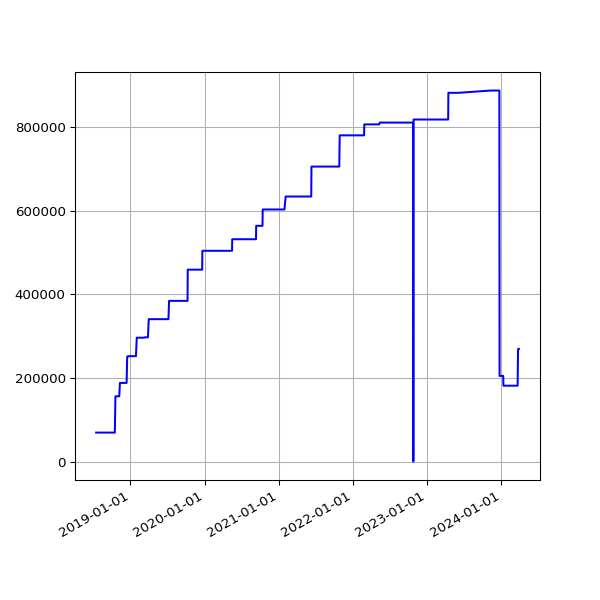

The data file committed next to this chart (first rows):
date, value
2018-07-16 06:27:33 +0100, 69838
2018-07-22 06:28:04 +0100, 69838
2018-07-25 06:33:35 +0100, 69838
2018-07-28 06:42:39 +0100, 69838
2018-08-01 06:05:11 +0100, 69838
2018-08-04 05:47:50 +0100, 69838
2018-08-07 06:16:22 +0100, 69838
2018-08-10 06:44:44 +0100, 69838
2018-08-13 06:18:24 +0100, 69838
2018-08-16 06:36:33 +0100, 69838
2018-08-19 06:01:25 +0100, 69838
2018-08-22 06:51:37 +0100, 69838
2018-08-25 06:24:08 +0100, 69838
2018-08-28 06:26:32 +0100, 69838
2018-09-01 05:58:49 +0100, 69838
2018-09-04 05:55:32 +0100, 69838
2018-09-07 05:52:57 +0100, 69838
2018-09-10 06:01:53 +0100, 69838
2018-09-13 05:45:39 +0100, 69838
2018-09-16 05:46:46 +0100, 69838
2018-09-19 06:33:00 +0100, 69838
2018-09-22 05:54:16 +0100, 69838
2018-09-25 05:59:08 +0100, 69838
2018-10-04 06:11:36 +0100, 69838
2018-10-07 06:27:15 +0100, 69838
2018-10-10 06:46:32 +0100, 69838
2018-10-13 05:53:53 +0100, 69838
2018-10-16 06:26:10 +0100, 69838
2018-10-19 07:06:25 +0100, 156493
2018-10-22 07:10:20 +0100, 156493
2018-10-25 06:00:59 +0100, 156493
2018-10-28 05:13:53 +0000, 156493
2018-11-01 06:49:27 +0000, 156493
2018-11-04 06:12:54 +0000, 156493
2018-11-07 06:03:06 +0000, 156493
2018-11-10 06:10:02 +0000, 188437
2018-11-13 06:13:10 +0000, 188437
2018-11-16 06:06:18 +0000, 188437
2018-11-19 06:13:27 +0000, 188437
2018-11-22 06:43:41 +0000, 188437
2018-11-25 06:14:56 +0000, 188437
2018-12-01 06:23:51 +0000, 188437
2018-12-04 07:04:53 +0000, 188437
2018-12-07 06:14:22 +0000, 188437
2018-12-10 06:27:57 +0000, 188437
2018-12-13 06:31:09 +0000, 188437
2018-12-16 06:21:57 +0000, 251587
2018-12-19 06:31:52 +0000, 251587
2018-12-22 06:31:39 +0000, 252419
2018-12-25 06:50:52 +0000, 252419
2018-12-28 07:09:18 +0000, 252419
2019-01-01 06:51:12 +0000, 252419
2019-01-04 07:45:52 +0000, 252419
2019-01-07 06:36:52 +0000, 252419
2019-01-10 07:00:20 +0000, 252419
2019-01-13 06:51:08 +0000, 252419
2019-01-16 06:18:52 +0000, 252419
2019-01-25 06:27:52 +0000, 252419
2019-01-28 06:20:04 +0000, 252419
2019-02-01 06:43:11 +0000, 296463
... 1,531 more rows
